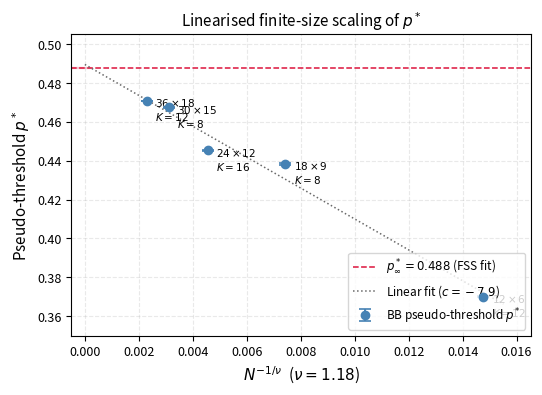
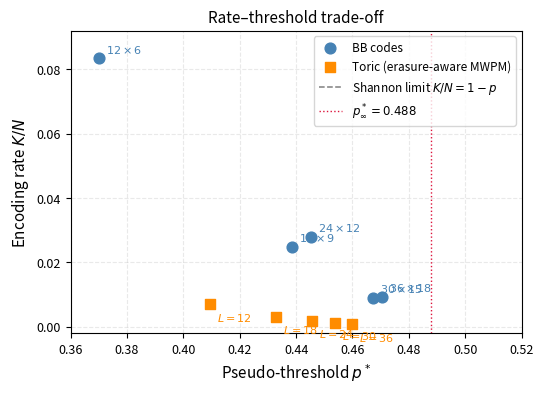
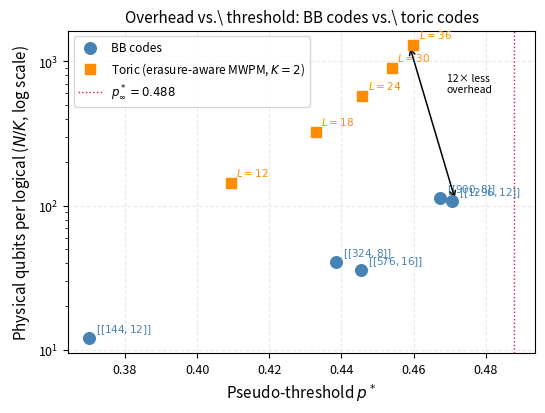
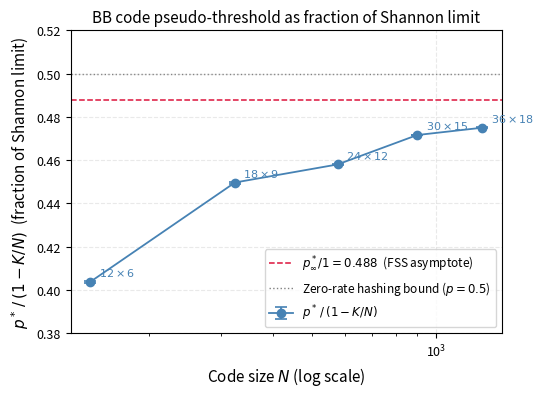

The script that saved these images, in order:
#!/usr/bin/env python3
"""
Generate four supplementary publication figures:
  1. Linearized FSS:  p* vs N^{-1/nu}  (linear extrapolation to p*_inf)
  2. Rate-threshold trade-off:  K/N vs p*  (Pareto scatter)
  3. Overhead-threshold scatter:  N/K vs p*  (BB + toric codes)
  4. Fraction of capacity:  p* / (1 - K/N)  vs N  (how close to Shannon limit)
"""
from __future__ import annotations
import json
import argparse
from pathlib import Path

import numpy as np
import matplotlib
matplotlib.use("Agg")
import matplotlib.pyplot as plt

# ---------------------------------------------------------------------------
# Hard-coded data (from results JSON / CI table)
# ---------------------------------------------------------------------------
BB = [
    # (L, M,  N,   K,   p_star,   ci_lo,     ci_hi)
    (12,  6,  144,  12,  0.37007,  0.36971,  0.37028),
    (18,  9,  324,   8,  0.43855,  0.43804,  0.43867),
    (24, 12,  576,  16,  0.44529,  0.44520,  0.44545),
    (30, 15,  900,   8,  0.46742,  0.46730,  0.46756),
    (36, 18, 1296,  12,  0.47060,  0.47051,  0.47070),
]

# Erasure-aware MWPM surface code (K=2 toric, 50k shots; L=36 confirmed 200k)
SC_AWARE = [
    # (L,  N,   K,  p_star)
    (12,  288,  2,  0.4093),
    (18,  648,  2,  0.4329),
    (24, 1152,  2,  0.4457),
    (30, 1800,  2,  0.4539),
    (36, 2592,  2,  0.4598),
]

FSS_P_INF  = 0.48784
FSS_NU     = 1.17912
FSS_CI_LO  = 0.48765
FSS_CI_HI  = 0.48800

# ---------------------------------------------------------------------------
# Style
# ---------------------------------------------------------------------------
PAPER_RC = {
    "font.size": 10,
    "axes.labelsize": 11,
    "axes.titlesize": 11,
    "xtick.labelsize": 9,
    "ytick.labelsize": 9,
    "legend.fontsize": 8.5,
    "lines.linewidth": 1.4,
    "lines.markersize": 6,
    "figure.dpi": 300,
    "axes.grid": True,
    "grid.alpha": 0.28,
    "grid.linestyle": "--",
}

BB_COLOR  = "steelblue"
SC_COLOR  = "darkorange"
FIT_COLOR = "crimson"

# ---------------------------------------------------------------------------
# Figure 1 — Linearised FSS:  p* vs N^{-1/nu}
# ---------------------------------------------------------------------------
def plot_linearised_fss(out_path: Path) -> None:
    Ns      = np.array([r[2] for r in BB])
    pstars  = np.array([r[4] for r in BB])
    ci_lo   = np.array([r[5] for r in BB])
    ci_hi   = np.array([r[6] for r in BB])
    labels  = [f"${r[0]}\\times{r[1]}$\n$K={r[3]}$" for r in BB]

    inv_nu  = 1.0 / FSS_NU
    xs      = Ns ** (-inv_nu)                 # N^{-1/nu}

    # Linear fit: p* = p_inf + c * N^{-1/nu}
    coeffs  = np.polyfit(xs, pstars, 1)
    c_fit, p_inf_fit = coeffs

    x_ext   = np.linspace(0, xs.max() * 1.05, 300)
    y_fit   = np.polyval(coeffs, x_ext)

    fig, ax = plt.subplots(figsize=(5.5, 4.0))

    # Shaded FSS CI band at x = 0
    ax.axhspan(FSS_CI_LO, FSS_CI_HI, xmin=0, xmax=0.04,
               color=FIT_COLOR, alpha=0.18, zorder=1)
    ax.axhline(FSS_P_INF, color=FIT_COLOR, linestyle="--", linewidth=1.1,
               label=f"$p^*_\\infty = {FSS_P_INF:.3f}$ (FSS fit)", zorder=2)

    # Linear extrapolation line
    ax.plot(x_ext, y_fit, color="dimgray", linestyle=":", linewidth=1.1,
            label=f"Linear fit ($c = {c_fit:.1f}$)", zorder=3)

    # Data points with CI bars
    yerr = [pstars - ci_lo, ci_hi - pstars]
    ax.errorbar(xs, pstars, yerr=yerr,
                fmt="o", color=BB_COLOR, capsize=4, capthick=1.2,
                zorder=5, label="BB pseudo-threshold $p^*$")

    for x, y, lab in zip(xs, pstars, labels):
        ax.annotate(lab, (x, y),
                    textcoords="offset points", xytext=(6, -14),
                    fontsize=7.5, color="black", ha="left")

    ax.set_xlabel(r"$N^{-1/\nu}$  ($\nu = 1.18$)", fontsize=11)
    ax.set_ylabel(r"Pseudo-threshold $p^*$", fontsize=11)
    ax.set_title("Linearised finite-size scaling of $p^*$", fontsize=11)
    ax.set_xlim(-0.0005, xs.max() * 1.12)
    ax.set_ylim(0.35, 0.505)
    ax.legend(loc="lower right", fontsize=8.5)
    fig.tight_layout()
    fig.savefig(out_path, format="pdf")
    plt.close(fig)
    print(f"[plot] Linearised FSS -> {out_path}")
    print(f"       Linear-fit p*_inf = {p_inf_fit:.4f}  (FSS nonlinear = {FSS_P_INF:.4f})")


# ---------------------------------------------------------------------------
# Figure 2 — Rate vs pseudo-threshold  (K/N vs p*)
# ---------------------------------------------------------------------------
def plot_rate_vs_threshold(out_path: Path) -> None:
    Ns     = np.array([r[2] for r in BB])
    Ks     = np.array([r[3] for r in BB])
    ps     = np.array([r[4] for r in BB])
    labels = [f"${r[0]}\\times{r[1]}$" for r in BB]

    sc_ps  = np.array([r[3] for r in SC_AWARE])
    sc_Ks  = np.full(len(SC_AWARE), 2)
    sc_Ns  = np.array([r[1] for r in SC_AWARE])
    sc_lab = [f"$L={r[0]}$" for r in SC_AWARE]

    rates    = Ks  / Ns
    sc_rates = sc_Ks / sc_Ns

    fig, ax = plt.subplots(figsize=(5.5, 4.0))

    ax.scatter(ps, rates, color=BB_COLOR, s=60, zorder=5, label="BB codes")
    for x, y, lab in zip(ps, rates, labels):
        ax.annotate(lab, (x, y), textcoords="offset points",
                    xytext=(5, 4), fontsize=8, color=BB_COLOR)

    ax.scatter(sc_ps, sc_rates, color=SC_COLOR, s=50, marker="s",
               zorder=5, label="Toric (erasure-aware MWPM)")
    for x, y, lab in zip(sc_ps, sc_rates, sc_lab):
        ax.annotate(lab, (x, y), textcoords="offset points",
                    xytext=(5, -12), fontsize=8, color=SC_COLOR)

    # Shannon hashing bound line: K/N = 1 - p  (rate <= 1-p for erasure channel)
    p_range = np.linspace(0.30, 0.52, 200)
    ax.plot(p_range, 1.0 - p_range, color="gray", linestyle="--",
            linewidth=1.1, label="Shannon limit $K/N = 1 - p$", zorder=2)

    ax.axvline(FSS_P_INF, color=FIT_COLOR, linestyle=":", linewidth=1.0,
               label=f"$p^*_\\infty = {FSS_P_INF:.3f}$")

    ax.set_xlabel(r"Pseudo-threshold $p^*$", fontsize=11)
    ax.set_ylabel(r"Encoding rate $K/N$", fontsize=11)
    ax.set_title("Rate–threshold trade-off", fontsize=11)
    ax.legend(loc="upper right", fontsize=8.5)
    ax.set_xlim(0.36, 0.52)
    ax.set_ylim(-0.002, 0.092)
    fig.tight_layout()
    fig.savefig(out_path, format="pdf")
    plt.close(fig)
    print(f"[plot] Rate vs threshold -> {out_path}")


# ---------------------------------------------------------------------------
# Figure 3 — Overhead–threshold scatter (N/K vs p*)
# ---------------------------------------------------------------------------
def plot_overhead_threshold(out_path: Path) -> None:
    ps_bb  = np.array([r[4] for r in BB])
    Ns_bb  = np.array([r[2] for r in BB])
    Ks_bb  = np.array([r[3] for r in BB])
    ov_bb  = Ns_bb / Ks_bb
    lab_bb = [f"$[[{r[2]},{r[3]}]]$" for r in BB]

    ps_sc  = np.array([r[3] for r in SC_AWARE])
    Ns_sc  = np.array([r[1] for r in SC_AWARE])
    ov_sc  = Ns_sc / 2.0           # K=2 for all toric codes
    lab_sc = [f"$L={r[0]}$" for r in SC_AWARE]

    fig, ax = plt.subplots(figsize=(5.5, 4.2))

    ax.scatter(ps_bb, ov_bb, color=BB_COLOR, s=70, zorder=5,
               label="BB codes")
    for x, y, lab in zip(ps_bb, ov_bb, lab_bb):
        ax.annotate(lab, (x, y), textcoords="offset points",
                    xytext=(5, 4), fontsize=7.5, color=BB_COLOR)

    ax.scatter(ps_sc, ov_sc, color=SC_COLOR, s=55, marker="s", zorder=5,
               label="Toric (erasure-aware MWPM, $K=2$)")
    for x, y, lab in zip(ps_sc, ov_sc, lab_sc):
        ax.annotate(lab, (x, y), textcoords="offset points",
                    xytext=(4, 5), fontsize=7.5, color=SC_COLOR)

    ax.axvline(FSS_P_INF, color=FIT_COLOR, linestyle=":", linewidth=1.0,
               label=f"$p^*_\\infty = {FSS_P_INF:.3f}$", zorder=2)

    # Pareto annotation
    ax.annotate("", xy=(ps_bb[-1] + 0.001, ov_bb[-1]),
                xytext=(ps_sc[-1] - 0.001, ov_sc[-1]),
                arrowprops=dict(arrowstyle="<->", color="black", lw=1.1))
    ax.text((ps_bb[-1] + ps_sc[-1]) / 2 + 0.004,
            (ov_bb[-1] + ov_sc[-1]) / 2,
            f"12× less\noverhead", fontsize=7.5, ha="left", va="center",
            color="black")

    ax.set_yscale("log")
    ax.set_xlabel(r"Pseudo-threshold $p^*$", fontsize=11)
    ax.set_ylabel(r"Physical qubits per logical ($N/K$, log scale)", fontsize=11)
    ax.set_title(r"Overhead vs.\ threshold: BB codes vs.\ toric codes", fontsize=11)
    ax.legend(loc="upper left", fontsize=8.5)
    fig.tight_layout()
    fig.savefig(out_path, format="pdf")
    plt.close(fig)
    print(f"[plot] Overhead vs threshold -> {out_path}")


# ---------------------------------------------------------------------------
# Figure 4 — Fraction of capacity: p* / (1 - K/N)  vs N
# ---------------------------------------------------------------------------
def plot_fraction_of_capacity(out_path: Path) -> None:
    Ns    = np.array([r[2] for r in BB])
    Ks    = np.array([r[3] for r in BB])
    ps    = np.array([r[4] for r in BB])
    ci_lo = np.array([r[5] for r in BB])
    ci_hi = np.array([r[6] for r in BB])
    labels = [f"${r[0]}\\times{r[1]}$" for r in BB]

    # Shannon limit for the erasure channel at rate K/N: p_hash = 1 - K/N
    p_hash  = 1.0 - Ks / Ns
    frac    = ps    / p_hash
    frac_lo = ci_lo / p_hash
    frac_hi = ci_hi / p_hash

    # Asymptotic: p*_inf / 1.0  (rate -> 0, p_hash -> 1)
    frac_inf = FSS_P_INF / 1.0

    fig, ax = plt.subplots(figsize=(5.5, 4.0))

    ax.axhline(frac_inf, color=FIT_COLOR, linestyle="--", linewidth=1.1,
               label=f"$p^*_\\infty / 1 = {frac_inf:.3f}$  (FSS asymptote)", zorder=2)
    ax.axhline(0.5, color="gray", linestyle=":", linewidth=1.0,
               label="Zero-rate hashing bound ($p=0.5$)", zorder=1)

    yerr = [frac - frac_lo, frac_hi - frac]
    ax.errorbar(Ns, frac, yerr=yerr,
                fmt="o-", color=BB_COLOR, capsize=4, capthick=1.2,
                linewidth=1.3, zorder=5,
                label=r"$p^* \,/\, (1 - K/N)$")

    for x, y, lab in zip(Ns, frac, labels):
        ax.annotate(lab, (x, y), textcoords="offset points",
                    xytext=(6, 4), fontsize=8, color=BB_COLOR)

    ax.set_xscale("log")
    ax.set_xlabel(r"Code size $N$ (log scale)", fontsize=11)
    ax.set_ylabel(r"$p^* \,/\, (1 - K/N)$  (fraction of Shannon limit)", fontsize=11)
    ax.set_title("BB code pseudo-threshold as fraction of Shannon limit", fontsize=11)
    ax.set_ylim(0.38, 0.52)
    ax.legend(loc="lower right", fontsize=8.5)
    fig.tight_layout()
    fig.savefig(out_path, format="pdf")
    plt.close(fig)
    print(f"[plot] Fraction of capacity -> {out_path}")


# ---------------------------------------------------------------------------
# Main
# ---------------------------------------------------------------------------
def main() -> None:
    ap = argparse.ArgumentParser()
    ap.add_argument("--out-dir", default="results", help="Output directory")
    args = ap.parse_args()

    out = Path(args.out_dir)
    out.mkdir(parents=True, exist_ok=True)

    plt.rcParams.update(PAPER_RC)

    plot_linearised_fss(out / "plot_fss_linear.pdf")
    plot_rate_vs_threshold(out / "plot_rate_vs_threshold.pdf")
    plot_overhead_threshold(out / "plot_overhead_threshold.pdf")
    plot_fraction_of_capacity(out / "plot_fraction_capacity.pdf")

    print("\nAll supplementary figures saved to", out)


if __name__ == "__main__":
    main()
